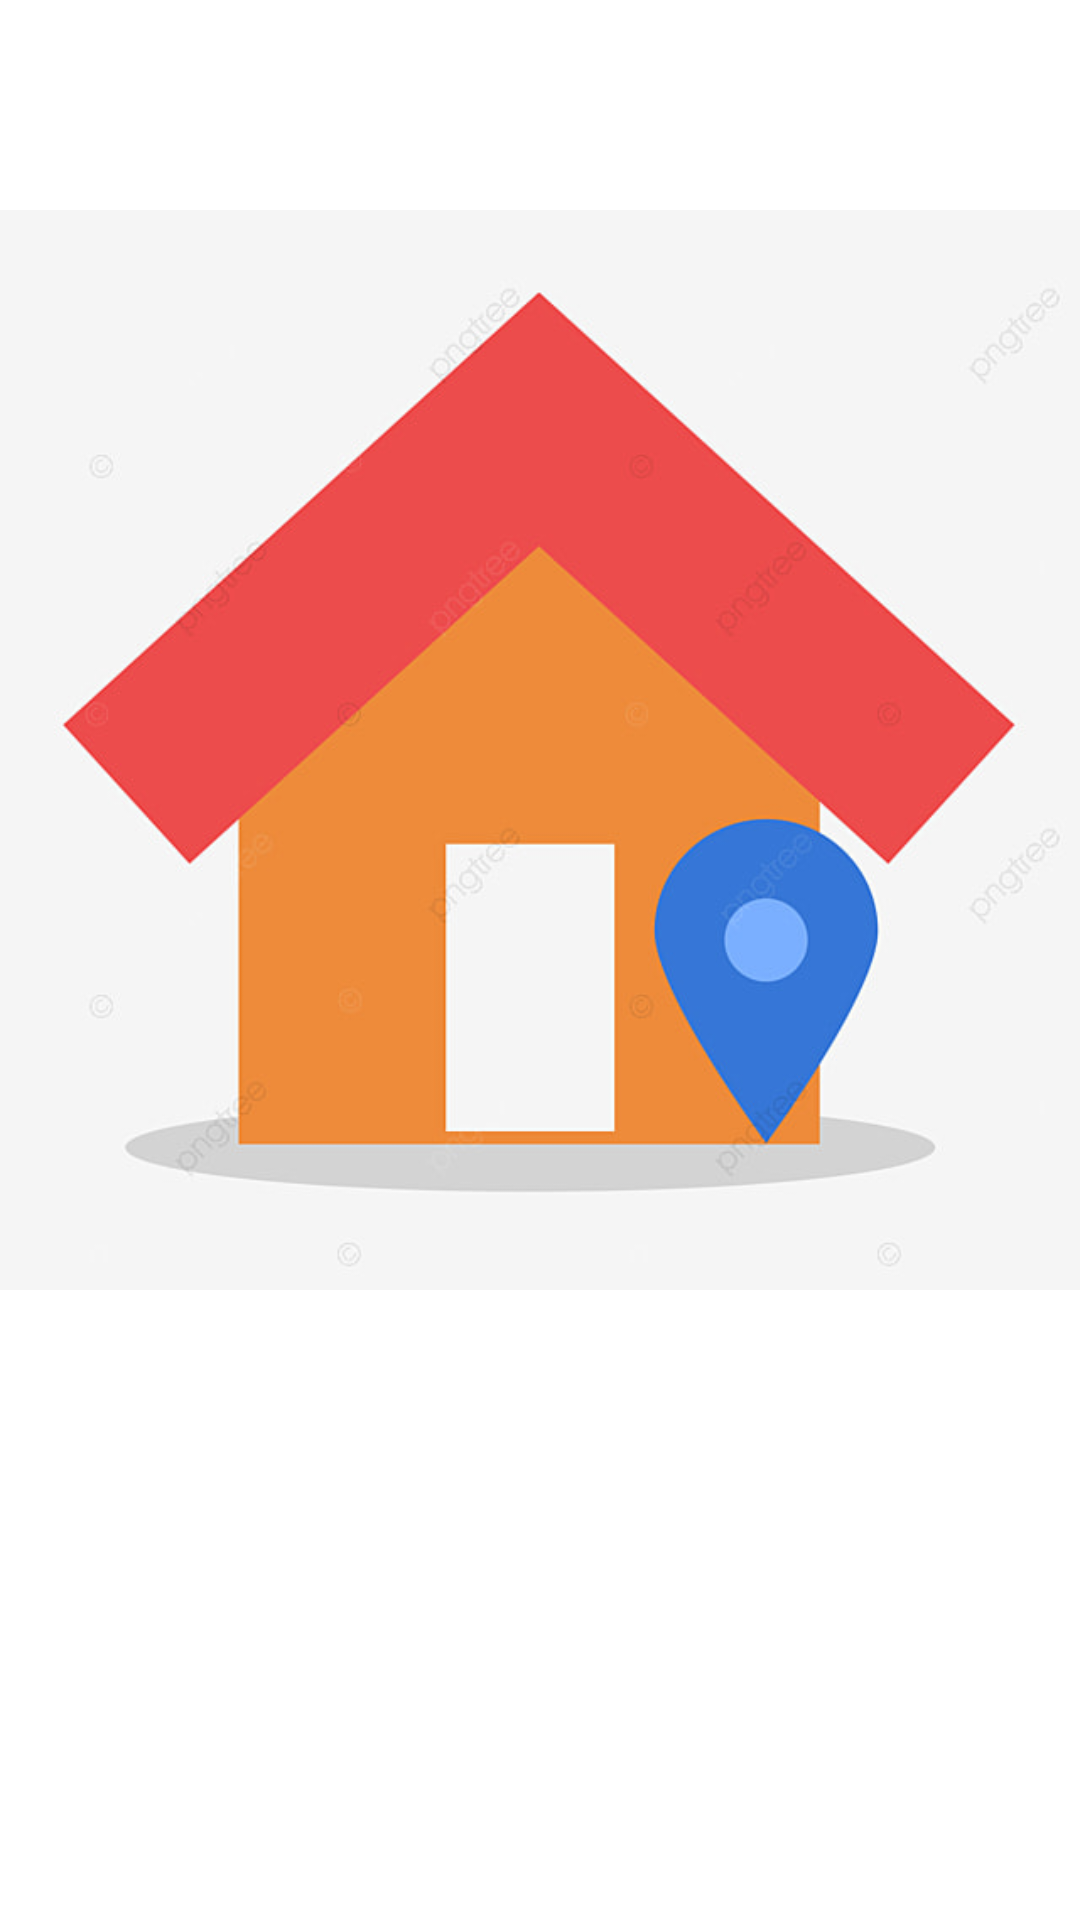

Here is an Android app screen rendered from its layout file. Give the layout XML and the strings, colors and styles it references.
<!-- AndroidManifest.xml: application theme Theme.QualityOfAirMonitoring -->
<!-- res/layout/fragment_home.xml -->
<?xml version="1.0" encoding="utf-8"?>
<LinearLayout xmlns:android="http://schemas.android.com/apk/res/android"
    xmlns:tools="http://schemas.android.com/tools"
    android:layout_width="match_parent"
    android:layout_height="match_parent"
    android:orientation="vertical"
    tools:context=".HomeFragment"
    >


    <ImageView
        android:id="@+id/imageView"
        android:layout_width="match_parent"
        android:layout_height="500dp"
        android:layout_gravity="center"
        android:src="@drawable/img1"
        />
    <TextView
        android:id="@+id/welcome_user"
        android:layout_width="wrap_content"
        android:layout_height="wrap_content"
        android:fontFamily="@font/indigo_daisy"
        android:layout_gravity="center"
        android:textSize="45dp" />
</LinearLayout>
<!-- resources referenced by this layout -->
<resources>
  <!-- drawable img1: png bitmap (drawable, 32749 bytes) -->
  <style name="Theme.QualityOfAirMonitoring" parent="Theme.MaterialComponents.DayNight.DarkActionBar">
          
          <item name="colorPrimary">@color/purple_500</item>
          <item name="colorPrimaryVariant">@color/purple_700</item>
          <item name="colorOnPrimary">@color/white</item>
          
          <item name="colorSecondary">@color/teal_200</item>
          <item name="colorSecondaryVariant">@color/teal_700</item>
          <item name="colorOnSecondary">@color/black</item>
          
          <item name="android:statusBarColor" tools:targetApi="l">?attr/colorPrimaryVariant</item>
          
      </style>
  <color name="purple_500">#FF6200EE</color>
  <color name="purple_700">#FF3700B3</color>
  <color name="white">#FFFFFFFF</color>
  <color name="teal_200">#FF03DAC5</color>
  <color name="teal_700">#FF018786</color>
  <color name="black">#FF000000</color>
</resources>
